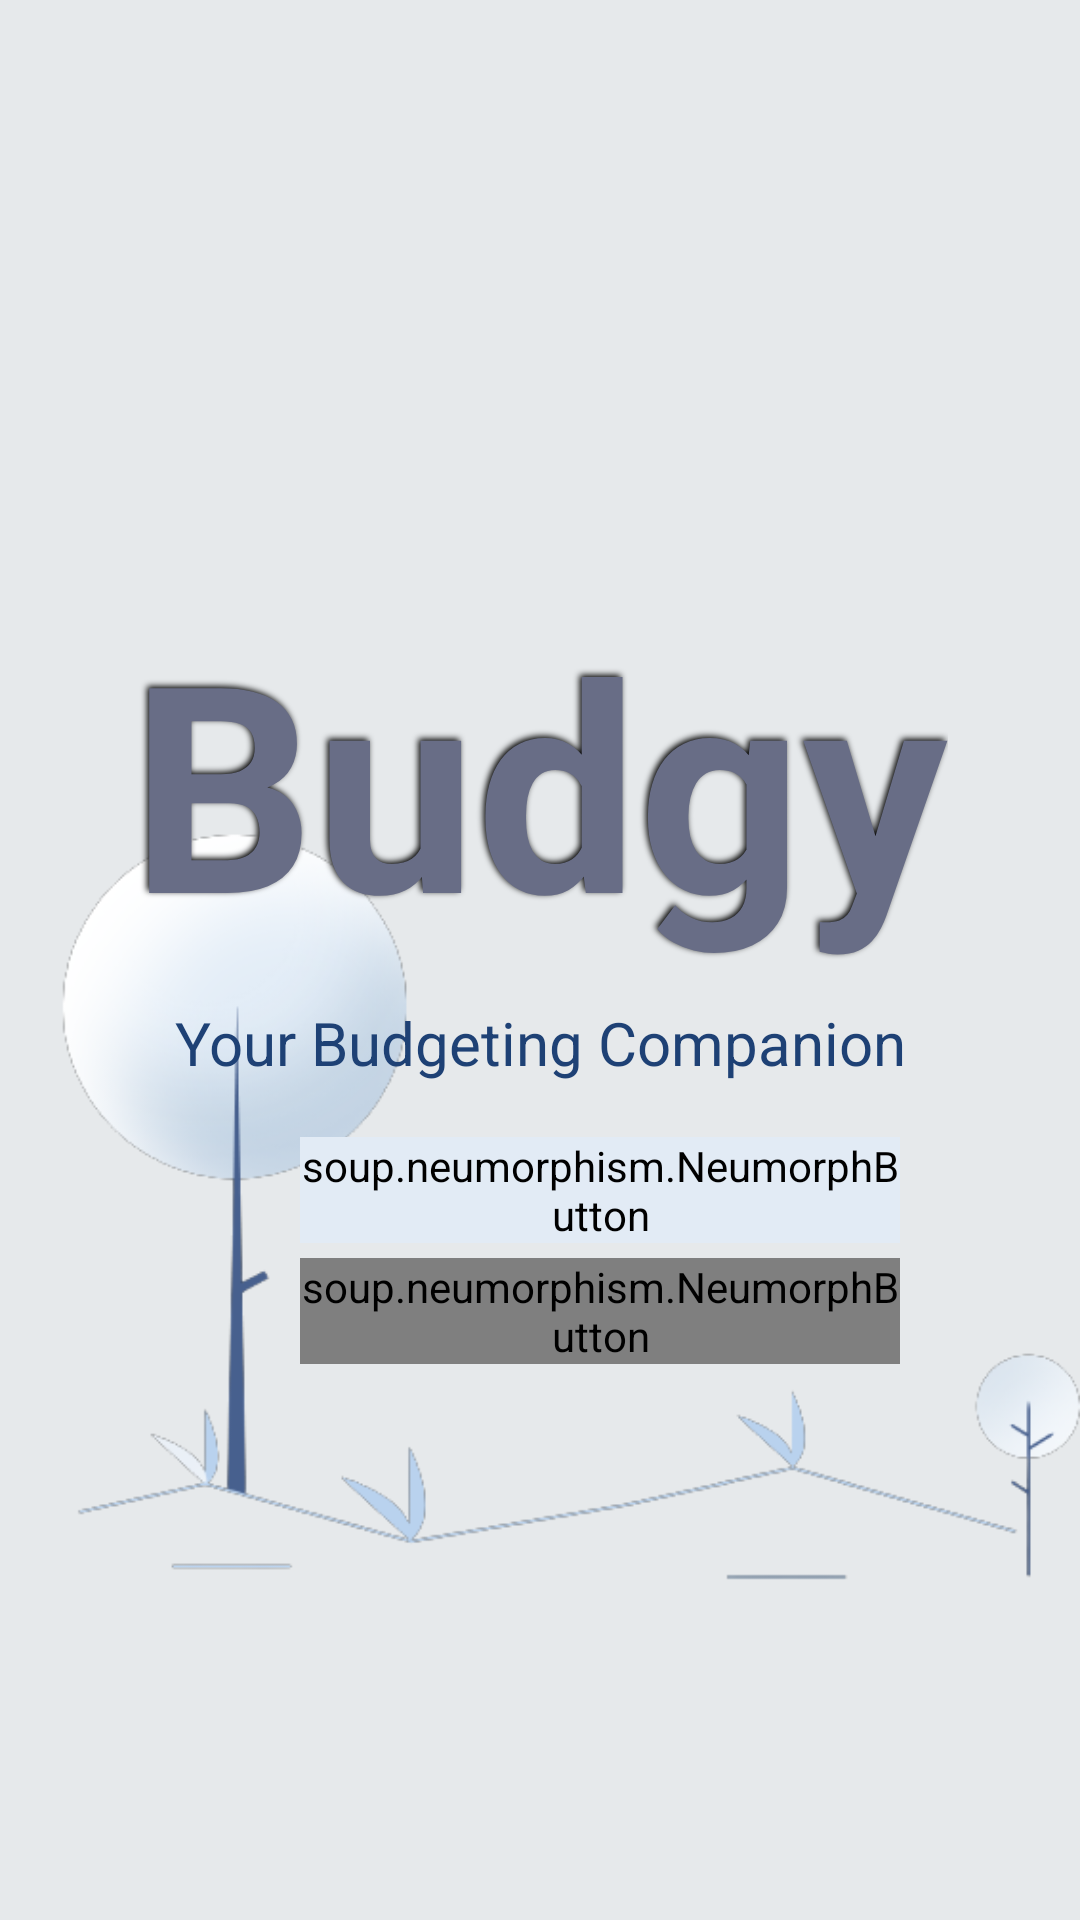

This screen was rendered from an Android layout file. Write that file and the resources it references.
<!-- AndroidManifest.xml: application theme Theme.Budgy_Prototype_v01 -->
<!-- res/layout/activity_main.xml -->
<?xml version="1.0" encoding="utf-8"?>
<RelativeLayout
    xmlns:android="http://schemas.android.com/apk/res/android"
    xmlns:app="http://schemas.android.com/apk/res-auto"
    xmlns:tools="http://schemas.android.com/tools"
    android:layout_width="match_parent"
    android:layout_height="match_parent"
    android:background="@color/background">

    <RelativeLayout
        android:layout_width="wrap_content"
        android:layout_height="wrap_content">

        <ImageView
            android:id="@+id/group_248"
            android:layout_width="match_parent"
            android:layout_height="485dp"
            android:layout_alignParentBottom="true"
            android:layout_marginBottom="0dp"
            android:src="@drawable/element_background" />
    </RelativeLayout>

        <TextView
            android:id="@+id/budgy"
            android:layout_width="wrap_content"
            android:layout_height="wrap_content"
            android:layout_centerHorizontal="true"
            android:layout_marginTop="196dp"
            android:elegantTextHeight="false"
            android:shadowColor="#000"
            android:shadowDx="-2"
            android:shadowDy="-2"
            android:shadowRadius="5"
            android:text="Budgy"
            android:textAlignment="center"
            android:textColor="@color/budgy_def"
            android:textSize="96sp"
            android:textStyle="bold" />

        <TextView
            android:layout_width="wrap_content"
            android:layout_height="wrap_content"
            android:layout_below="@id/budgy"
            android:layout_centerHorizontal="true"
            android:layout_marginTop="10dp"
            android:text="Your Budgeting Companion"
            android:textAlignment="center"
            android:textColor="@color/text_color"
            android:textSize="20sp" />

        <soup.neumorphism.NeumorphButton
            android:id="@+id/login"
            style="@style/Widget.Neumorph.Button"
            android:layout_width="200dp"
            android:layout_height="wrap_content"
            android:layout_below="@id/budgy"
            android:layout_marginTop="55dp"
            android:layout_marginLeft="100dp"
            android:backgroundTint="#E2EBF5"
            android:text="Log In"
            android:textColor="@color/budgy_def"
            app:neumorph_backgroundColor="@color/background"
            android:textSize="16dp" />

        <soup.neumorphism.NeumorphButton
            android:id="@+id/signup"
            style="@style/Widget.Neumorph.Button"
            android:layout_width="200dp"
            android:layout_height="wrap_content"
            android:layout_below="@id/login"
            android:layout_marginTop="5dp"
            android:layout_marginLeft="100dp"
            android:background="@color/budgy_def"
            android:backgroundTintMode="add"
            android:text="Sign Up"
            android:textColor="@color/white"
            android:textSize="16dp"
            app:neumorph_backgroundColor="@color/budgy_def" />



</RelativeLayout>
<!-- resources referenced by this layout -->
<resources>
  <color name="background">#E6E9EB</color>
  <color name="budgy_def">#686D86</color>
  <color name="text_color">#1E4175</color>
  <color name="white">#FFFFFFFF</color>
  <!-- drawable element_background: png bitmap (drawable, 46764 bytes) -->
  <style name="Theme.Budgy_Prototype_v01" parent="Theme.MaterialComponents.DayNight.DarkActionBar">
          
          <item name="colorPrimary">@color/purple_500</item>
          <item name="colorPrimaryVariant">@color/purple_700</item>
          <item name="colorOnPrimary">@color/white</item>
          
          <item name="colorSecondary">@color/teal_200</item>
          <item name="colorSecondaryVariant">@color/teal_700</item>
          <item name="colorOnSecondary">@color/black</item>
          
          <item name="android:statusBarColor" tools:targetApi="21">?attr/colorPrimaryVariant</item>
          
          <item name="android:windowContentTransitions">true</item>
      </style>
  <color name="purple_500">#FF6200EE</color>
  <color name="purple_700">#FF3700B3</color>
  <color name="teal_200">#FF03DAC5</color>
  <color name="teal_700">#FF018786</color>
  <color name="black">#FF000000</color>
</resources>
